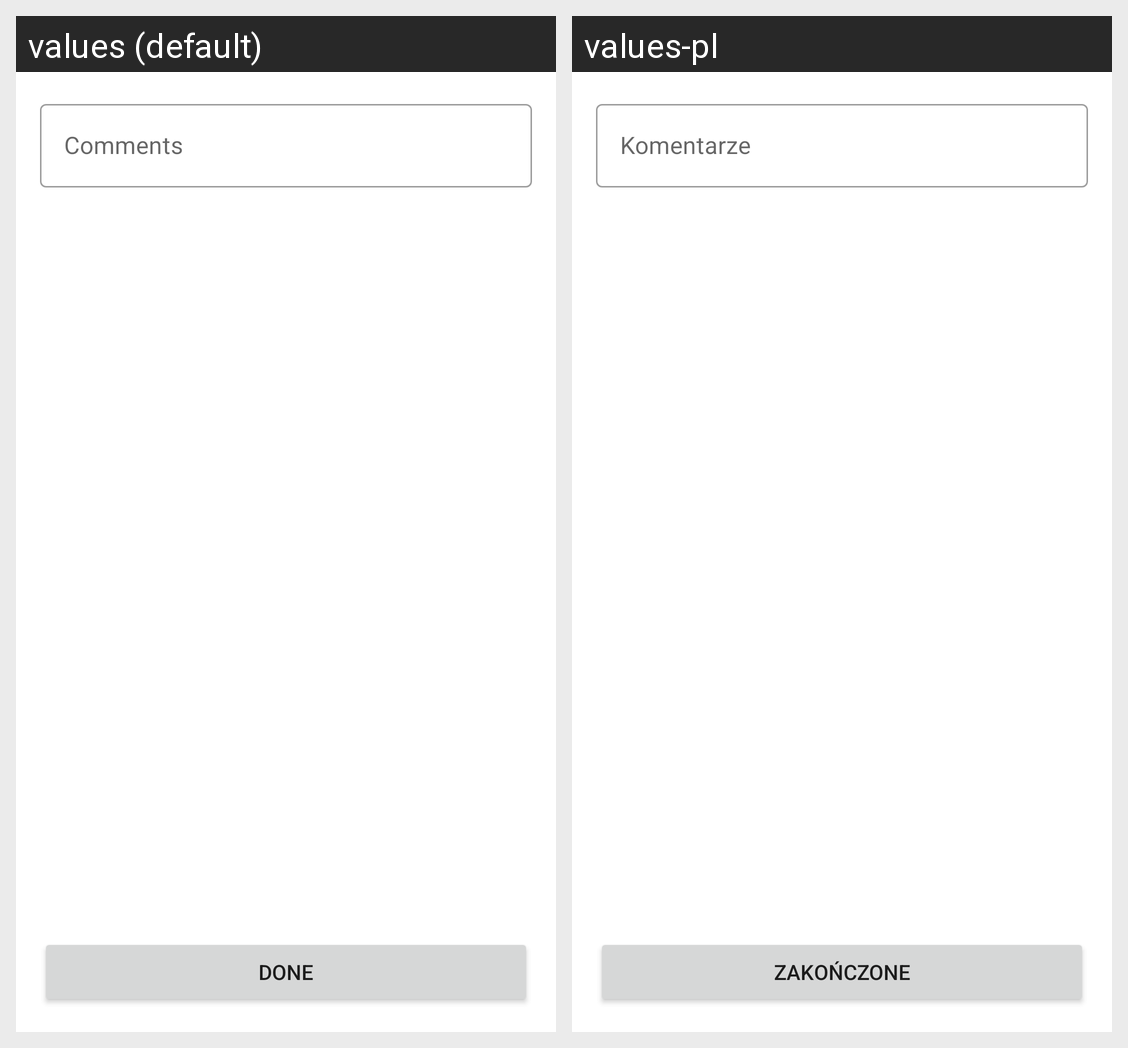

For this localized Android screen grid, give each drawn string resource with its value in every locale shown.
Android screen res/layout/fragment_new_play_comments.xml rendered under 2 locales, left to right: values (default), values-pl. Device: Nexus 5 (rendered at 1080×1920; each locale shown at half size, 540×960, under a caption strip naming it); theme Theme.bgglight.
Strings drawn on this screen, with the default value and each locale's value (text and hints the layout hard-codes, and strings that could not be matched under every locale, appear in the picture but are not listed):

comments
  values: Comments
  values-pl: Komentarze

done
  values: Done
  values-pl: Zakończone
